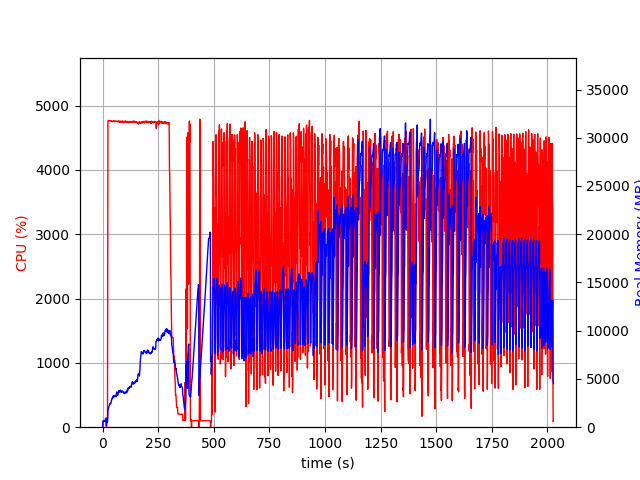

The file beside this chart, header and first rows:
elapsed_time, nproc, cpu, mem_real, mem_virtual
3.695487976074219e-05, 2, 0.0, 17.77, 1814
1.006, 4, 7.9, 440.5, 4200
2.014, 4, 99.2, 618.4, 4414
3.022, 4, 100.1, 614.3, 4446
4.031, 4, 99.2, 613.9, 4446
5.039, 4, 100.2, 608.2, 4446
6.047, 4, 99.2, 617.2, 4494
7.055, 4, 100.2, 608.6, 4494
8.063, 4, 99.1, 605.1, 4494
9.072, 4, 100.1, 617.5, 4494
10.08, 4, 100.1, 668.9, 4494
11.09, 4, 99.0, 716.9, 4550
12.1, 4, 98.9, 772.9, 4614
13.11, 4, 100.0, 824.9, 4700
14.12, 4, 100.9, 874.9, 4700
15.13, 4, 99.0, 922.9, 4796
16.14, 4, 99.0, 966.9, 4796
17.15, 2, 0.0, 168.2, 244.4
18.16, 2, 0.0, 520.4, 4733
19.17, 2, 100.0, 510.4, 4733
20.18, 2, 100.0, 512.4, 4733
21.19, 2, 100.1, 514.4, 4733
22.2, 2, 100.1, 514.5, 4733
23.21, 2, 2500, 1211, 8726
24.23, 2, 4752, 1671, 9234
25.26, 2, 4766, 1854, 9455
26.27, 2, 4770, 1983, 9620
27.3, 2, 4767, 2017, 9697
28.32, 2, 4767, 2131, 9863
29.35, 2, 4768, 2183, 9980
30.37, 2, 4767, 2217, 10087
31.4, 2, 4765, 2294, 10223
32.43, 2, 4766, 2406, 10403
33.45, 2, 4765, 2399, 10500
34.48, 2, 4767, 2481, 10572
35.5, 2, 4766, 2469, 10604
36.52, 2, 4766, 2453, 10641
37.54, 2, 4763, 2462, 10715
38.57, 2, 4756, 2623, 10965
39.59, 2, 4760, 2779, 11232
40.62, 2, 4765, 2789, 11293
41.64, 2, 4757, 2871, 11480
42.67, 2, 4755, 3000, 11596
43.69, 2, 4755, 2980, 11634
44.72, 2, 4751, 2969, 11661
45.74, 2, 4753, 3063, 11794
46.77, 2, 4753, 3197, 11895
47.79, 2, 4759, 3164, 11990
48.82, 2, 4762, 3113, 11998
49.84, 2, 4763, 3207, 12042
50.87, 2, 4758, 3256, 12161
51.89, 2, 4761, 3164, 12161
52.91, 2, 4755, 3154, 12211
53.93, 2, 4754, 3267, 12289
54.96, 2, 4751, 3178, 12289
55.98, 2, 4757, 3311, 12440
57, 2, 4762, 3286, 12458
58.02, 2, 4761, 3285, 12468
59.05, 2, 4761, 3215, 12494
60.07, 2, 4758, 3165, 12506
... 1,936 more rows
